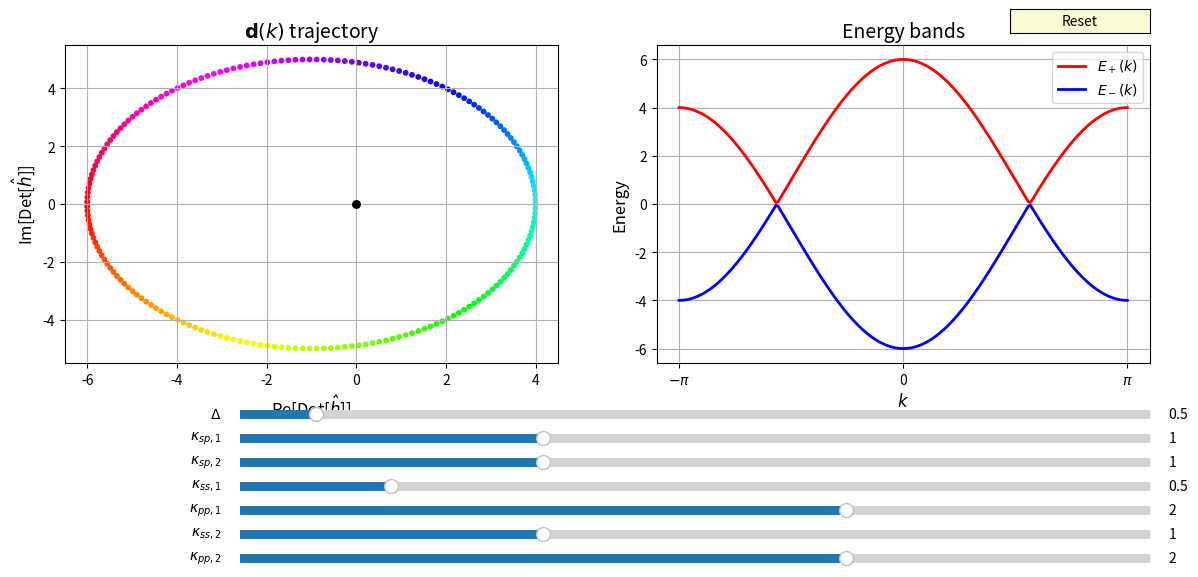

This figure's Python source:
import numpy as np
import matplotlib.pyplot as plt
from matplotlib.widgets import Slider, Button

# Initialize all parameters
init_Delta = 0.5
init_kappa_sp1 = 1.0
init_kappa_sp2 = 1.0
init_kappa_ss1 = 0.5
init_kappa_ss2 = 1.0
init_kappa_pp1 = 2.0
init_kappa_pp2 = 2.0

# Create the figure and subplots
fig, (ax1, ax2) = plt.subplots(1, 2, figsize=(14, 6))
plt.subplots_adjust(bottom=0.35)  # Adjust for additional sliders

# Generate k values
k = np.linspace(-np.pi, np.pi, 200)

# Calculate d-vector and energy (now including all kappa terms)
def calculate_d_and_energy(k, Delta, kappa_sp1, kappa_sp2, kappa_ss1, kappa_ss2, kappa_pp1, kappa_pp2):
    # d_x(k) = Δ (constant)
    k_mat_1_minus = np.array([[kappa_ss1, -kappa_sp1], [kappa_sp1, -kappa_pp1]])
    k_mat_2_plus = np.array([[kappa_ss2, kappa_sp2], [-kappa_sp2, -kappa_pp2]])
    h_mat = np.exp(-1j * k[:, np.newaxis, np.newaxis]) * k_mat_1_minus + k_mat_2_plus
    det_h = np.linalg.det(h_mat)
    dx = np.real(det_h)
    
    # d_z(k) = -κ_{sp,1} e^{-ik} + κ_{sp,2} (real part)
    dz = np.imag(det_h)
    
    # Energy = ±sqrt(dx² + dz²) (ignoring d0 for simplicity)
    E = np.sqrt(dx.real**2 + dz.imag**2)
    return dx, dz, E

# Initial calculation
dx, dz, E = calculate_d_and_energy(k, init_Delta, init_kappa_sp1, init_kappa_sp2, 
                                    init_kappa_ss1, init_kappa_ss2, init_kappa_pp1, init_kappa_pp2)

# Plot initial d-vector trajectory
scatter = ax1.scatter(dx, dz, c=np.arctan2(dz, dx), s=10, cmap='hsv', vmin=-np.pi, vmax=np.pi)
ax1.scatter(0, 0, c='black', s=30, zorder=3)
ax1.set_xlabel('Re[Det[$\hat{h}$]]', fontsize=12)
ax1.set_ylabel('Im[Det[$\hat{h}$]]', fontsize=12)
ax1.set_title('$\mathbf{d}(k)$ trajectory', fontsize=14)
ax1.grid(True)
# # ax1.set_aspect('equal')
# ax1.set_xlim(-2, 2)
# ax1.set_ylim(-2, 2)

# Plot initial energy bands
line_upper, = ax2.plot(k, E, 'r-', lw=2, label='$E_+(k)$')
line_lower, = ax2.plot(k, -E, 'b-', lw=2, label='$E_-(k)$')
ax2.set_xlabel('$k$', fontsize=12)
ax2.set_ylabel('Energy', fontsize=12)
ax2.set_title('Energy bands', fontsize=14)
ax2.legend(fontsize=10)
ax2.grid(True)
ax2.set_xticks([-np.pi, 0, np.pi])
ax2.set_xticklabels(['$-\pi$', '0', '$\pi$'])

# Add sliders for all parameters
slider_y_pos = 0.25
slider_height = 0.03
slider_spacing = 0.04

ax_Delta = plt.axes([0.25, slider_y_pos, 0.65, slider_height])
Delta_slider = Slider(ax=ax_Delta, label='$\Delta$', valmin=0, valmax=6, valinit=init_Delta, valstep=0.1)

ax_kappa_sp1 = plt.axes([0.25, slider_y_pos - slider_spacing, 0.65, slider_height])
kappa_sp1_slider = Slider(ax=ax_kappa_sp1, label='$\kappa_{sp,1}$', valmin=0, valmax=3, valinit=init_kappa_sp1, valstep=0.1)

ax_kappa_sp2 = plt.axes([0.25, slider_y_pos - 2*slider_spacing, 0.65, slider_height])
kappa_sp2_slider = Slider(ax=ax_kappa_sp2, label='$\kappa_{sp,2}$', valmin=0, valmax=3, valinit=init_kappa_sp2, valstep=0.1)

ax_kappa_ss1 = plt.axes([0.25, slider_y_pos - 3*slider_spacing, 0.65, slider_height])
kappa_ss1_slider = Slider(ax=ax_kappa_ss1, label='$\kappa_{ss,1}$', valmin=0, valmax=3, valinit=init_kappa_ss1, valstep=0.1)

ax_kappa_ss2 = plt.axes([0.25, slider_y_pos - 5*slider_spacing, 0.65, slider_height])
kappa_ss2_slider = Slider(ax=ax_kappa_ss2, label='$\kappa_{ss,2}$', valmin=0, valmax=3, valinit=init_kappa_ss2, valstep=0.1)

ax_kappa_pp1 = plt.axes([0.25, slider_y_pos - 4*slider_spacing, 0.65, slider_height])
kappa_pp1_slider = Slider(ax=ax_kappa_pp1, label='$\kappa_{pp,1}$', valmin=0, valmax=3, valinit=init_kappa_pp1, valstep=0.1)

ax_kappa_pp2 = plt.axes([0.25, slider_y_pos - 6*slider_spacing, 0.65, slider_height])
kappa_pp2_slider = Slider(ax=ax_kappa_pp2, label='$\kappa_{pp,2}$', valmin=0, valmax=3, valinit=init_kappa_pp2, valstep=0.1)

# Update function (now includes all parameters)
def update(val):
    dx, dz, E = calculate_d_and_energy(
        k, 
        Delta_slider.val, 
        kappa_sp1_slider.val, 
        kappa_sp2_slider.val,
        kappa_ss1_slider.val,
        kappa_ss2_slider.val,
        kappa_pp1_slider.val,
        kappa_pp2_slider.val
    )
    
    # Update scatter plot
    scatter.set_offsets(np.column_stack((dx, dz)))
    scatter.set_array(np.arctan2(dz, dx))
    
    # Update energy bands
    line_upper.set_ydata(E)
    line_lower.set_ydata(-E)
    
    fig.canvas.draw_idle()

# Register update for all sliders
sliders = [Delta_slider, kappa_sp1_slider, kappa_sp2_slider, 
           kappa_ss1_slider, kappa_pp1_slider, kappa_ss2_slider, kappa_pp2_slider]
for slider in sliders:
    slider.on_changed(update)

# Add reset button
resetax = plt.axes([0.8, 0.9, 0.1, 0.04])
button = Button(resetax, 'Reset', color='lightgoldenrodyellow', hovercolor='0.975')

def reset(event):
    for slider in sliders:
        slider.reset()
button.on_clicked(reset)

plt.show()